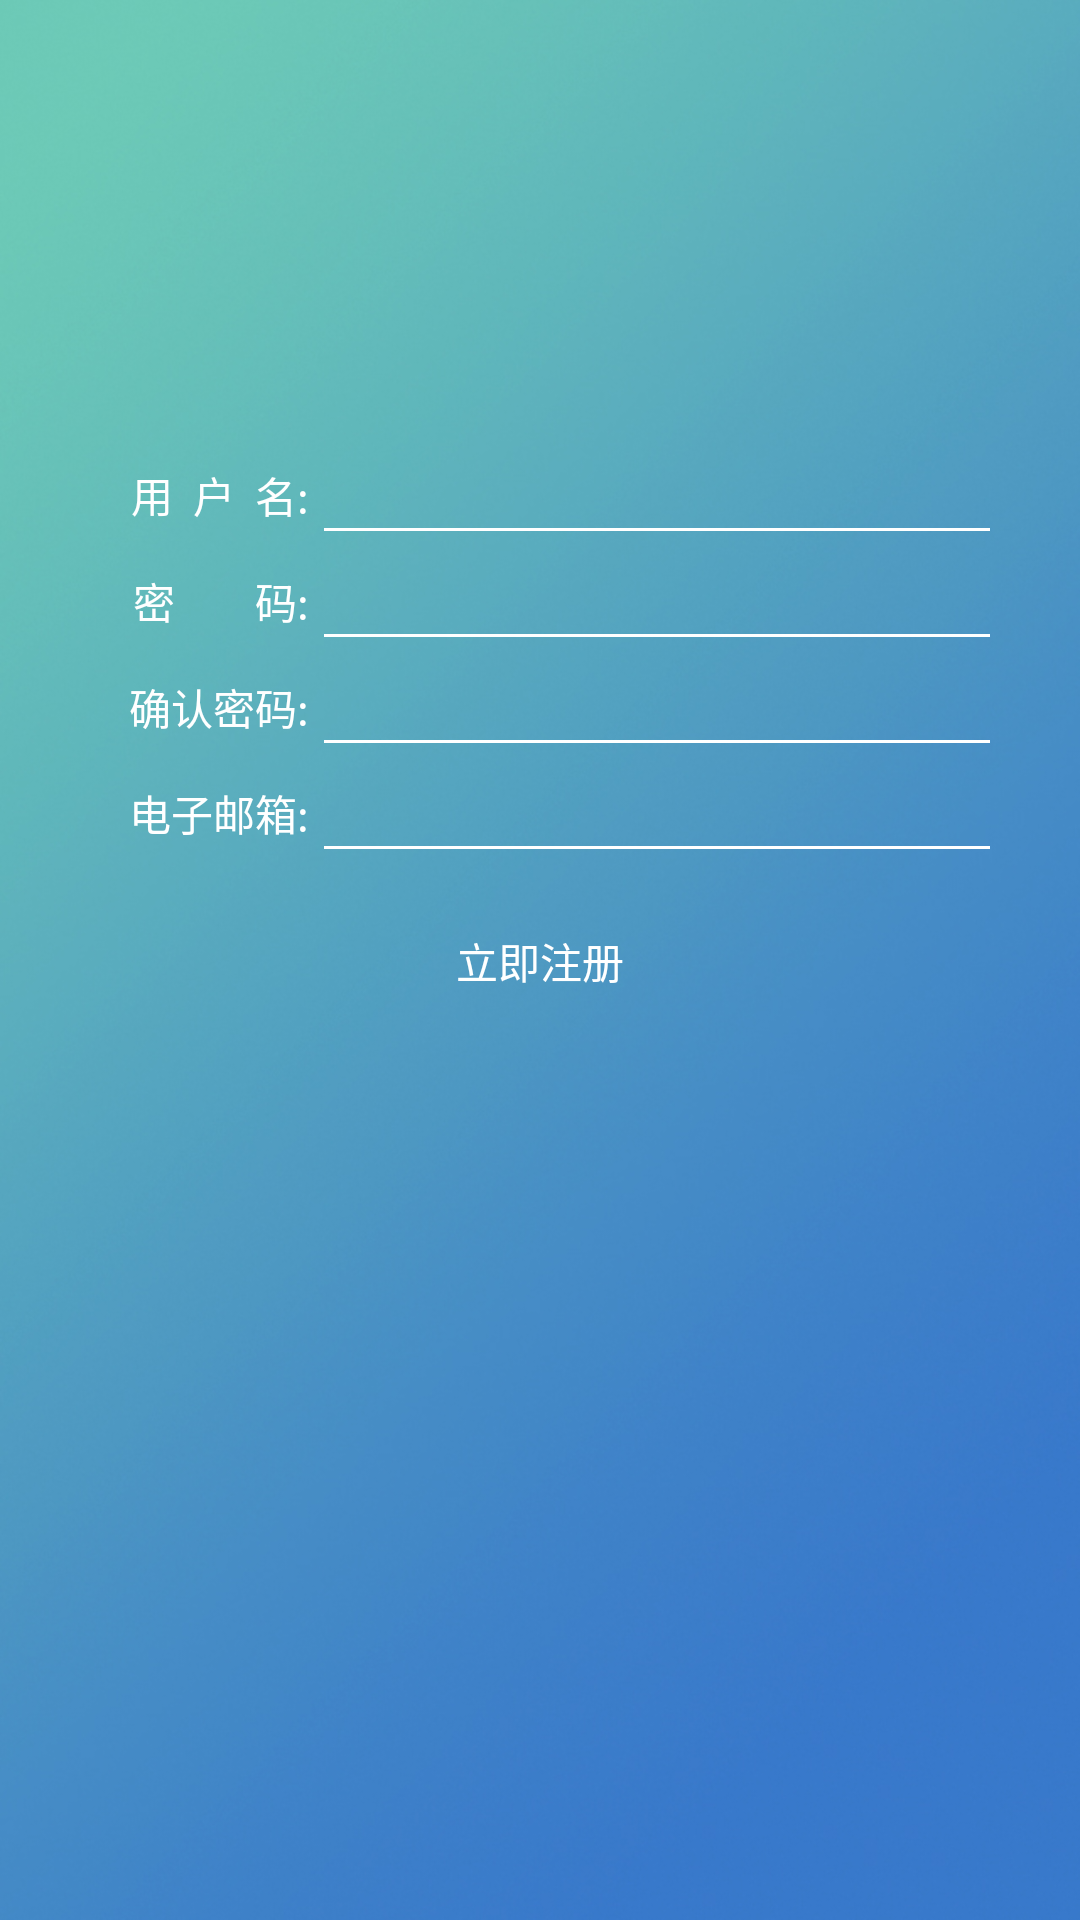

Android layout source for this screen:
<!-- AndroidManifest.xml: application theme AppTheme -->
<!-- res/layout/register.xml -->
<?xml version="1.0" encoding="utf-8"?>
<RelativeLayout xmlns:android="http://schemas.android.com/apk/res/android"
    android:layout_width="match_parent"
    android:layout_height="fill_parent"
    android:orientation="vertical"
    android:background="@drawable/bg">
    <LinearLayout
        android:layout_width="match_parent"
        android:layout_height="match_parent"
        android:orientation="vertical"
        android:gravity="center_vertical"
        android:layout_marginBottom="150dp">
    <LinearLayout
        android:id="@+id/r_username"
        android:layout_width="match_parent"
        android:layout_height="wrap_content"
        android:layout_marginBottom="10dp"
        android:layout_centerHorizontal="true">
            <TextView
                android:layout_width="match_parent"
                android:layout_height="wrap_content"
                android:layout_weight="0.7"
                android:layout_marginRight="5dp"
                android:gravity="right"
                android:textColor="#fff"
                android:text="用  户  名:"/>
            <EditText
                android:id="@+id/et_username"
                android:layout_width="match_parent"
                android:layout_height="wrap_content"
                android:textColor="#fff"
                android:textCursorDrawable="@null"
                android:background="@null"
                android:drawableBottom="@drawable/line"
                android:singleLine="true"
                android:layout_weight="0.3"
                android:layout_marginRight="30dp"/>
    </LinearLayout>
    <LinearLayout
        android:id="@+id/r_password"
        android:layout_width="match_parent"
        android:layout_height="wrap_content"
        android:layout_marginBottom="10dp"
        android:layout_below="@+id/r_username"
        >
        <TextView
            android:layout_width="match_parent"
            android:layout_height="wrap_content"
            android:layout_weight="0.7"
            android:gravity="right"
            android:textColor="#fff"
            android:layout_marginRight="5dp"
            android:text="密        码:"/>
        <EditText
            android:id="@+id/et_password"
            android:layout_width="match_parent"
            android:layout_height="wrap_content"
            android:layout_weight="0.3"
            android:textColor="#fff"
            android:textCursorDrawable="@null"
            android:background="@null"
            android:drawableBottom="@drawable/line"
            android:inputType="textPassword"
            android:layout_marginRight="30dp"/>
    </LinearLayout>
    <LinearLayout
        android:id="@+id/r_confirm_password"
        android:layout_below="@id/r_password"
        android:layout_width="match_parent"
        android:layout_height="wrap_content"
        android:layout_marginBottom="10dp">
        <TextView
            android:layout_width="match_parent"
            android:layout_height="wrap_content"
            android:layout_weight="0.7"
            android:textColor="#fff"
            android:gravity="right"
            android:layout_marginRight="5dp"
            android:text="确认密码:"/>
        <EditText
            android:id="@+id/et_confirm_password"
            android:layout_width="match_parent"
            android:layout_height="wrap_content"
            android:layout_weight="0.3"
            android:textColor="#fff"
            android:textCursorDrawable="@null"
            android:background="@null"
            android:drawableBottom="@drawable/line"
            android:inputType="textPassword"
            android:layout_marginRight="30dp"/>

    </LinearLayout>
    <LinearLayout
        android:id="@+id/r_email"
        android:layout_below="@+id/r_confirm_password"
        android:layout_width="match_parent"
        android:layout_height="wrap_content"
        android:layout_marginBottom="20dp"
        android:layout_centerHorizontal="true">
        <TextView
            android:layout_width="match_parent"
            android:layout_height="wrap_content"
            android:layout_weight="0.7"
            android:gravity="right"
            android:textColor="#fff"
            android:layout_marginRight="5dp"
            android:text="电子邮箱:"/>
        <EditText
            android:id="@+id/et_email"
            android:layout_width="match_parent"
            android:layout_height="wrap_content"
            android:singleLine="true"
            android:layout_weight="0.3"
            android:textColor="#fff"
            android:textCursorDrawable="@null"
            android:background="@null"
            android:drawableBottom="@drawable/line"
            android:layout_marginRight="30dp"/>
    </LinearLayout>
    <Button
        android:id="@+id/r_register"
        android:layout_below="@+id/r_email"
        android:layout_width="match_parent"
        android:layout_height="35dp"
        android:layout_centerHorizontal="true"
        android:layout_marginLeft="15dp"
        android:layout_marginRight="15dp"
        android:background="@drawable/button_selector"
        android:textColor="#ffffff"
        android:text="立即注册"/>
    </LinearLayout>


</RelativeLayout>
<!-- resources referenced by this layout -->
<resources>
  <!-- drawable bg: jpg bitmap (drawable, 140122 bytes) -->
  <!-- drawable line (drawable) -->
  <?xml version="1.0" encoding="utf-8"?>
  <shape xmlns:android="http://schemas.android.com/apk/res/android"
      android:shape="rectangle">
      <solid android:color="#fff">
  
      </solid>
      <size android:height="1dp"
            android:width="1000dp">
  
      </size>
  
  </shape>
  <style name="AppTheme" parent="Theme.AppCompat.Light.NoActionBar">
      
          
          <item name="colorPrimary">@color/colorPrimary</item>
          <item name="colorPrimaryDark">@color/colorPrimaryDark</item>
          <item name="colorAccent">@color/colorPrimaryDark</item>
      </style>
  <color name="colorPrimary">#1dcac8</color>
  <color name="colorPrimaryDark">#14a7a6</color>
</resources>
